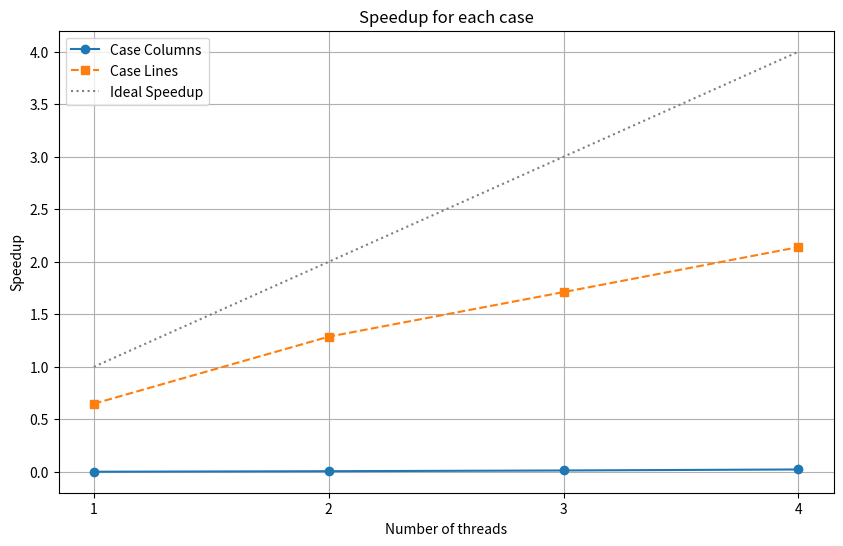

Write Python code to recreate this figure.
import matplotlib.pyplot as plt
import numpy as np

processos = [1, 2, 3, 4]
tempo_serial = 0.0008299350738525391
tempo_caso_1 = [0.7459132671356201, 0.13793420791625977, 0.0641946792602539, 0.0366361141204834]
tempo_caso_2 = [0.0012798309326171875, 0.0006449222564697266, 0.0004849433898925781, 0.0003879070281982422]

def calcular_speedup(tempo_serial, tempos_paralelos):
    return [tempo_serial / t if t is not None else None for t in tempos_paralelos]

speedup_caso_1 = calcular_speedup(tempo_serial, tempo_caso_1)
speedup_caso_2 = calcular_speedup(tempo_serial, tempo_caso_2)

plt.figure(figsize=(10, 6))

plt.plot(processos, speedup_caso_1, marker='o', label='Case Columns', linestyle='-')

plt.plot(processos, speedup_caso_2, marker='s', label='Case Lines', linestyle='--')

plt.plot(processos, processos, marker='', label='Ideal Speedup', linestyle=':', color='gray')

plt.xlabel('Number of threads')
plt.ylabel('Speedup')
plt.title('Speedup for each case')
plt.legend()
plt.grid(True)
plt.xticks(processos)
plt.savefig("speedup_matvec.png")
